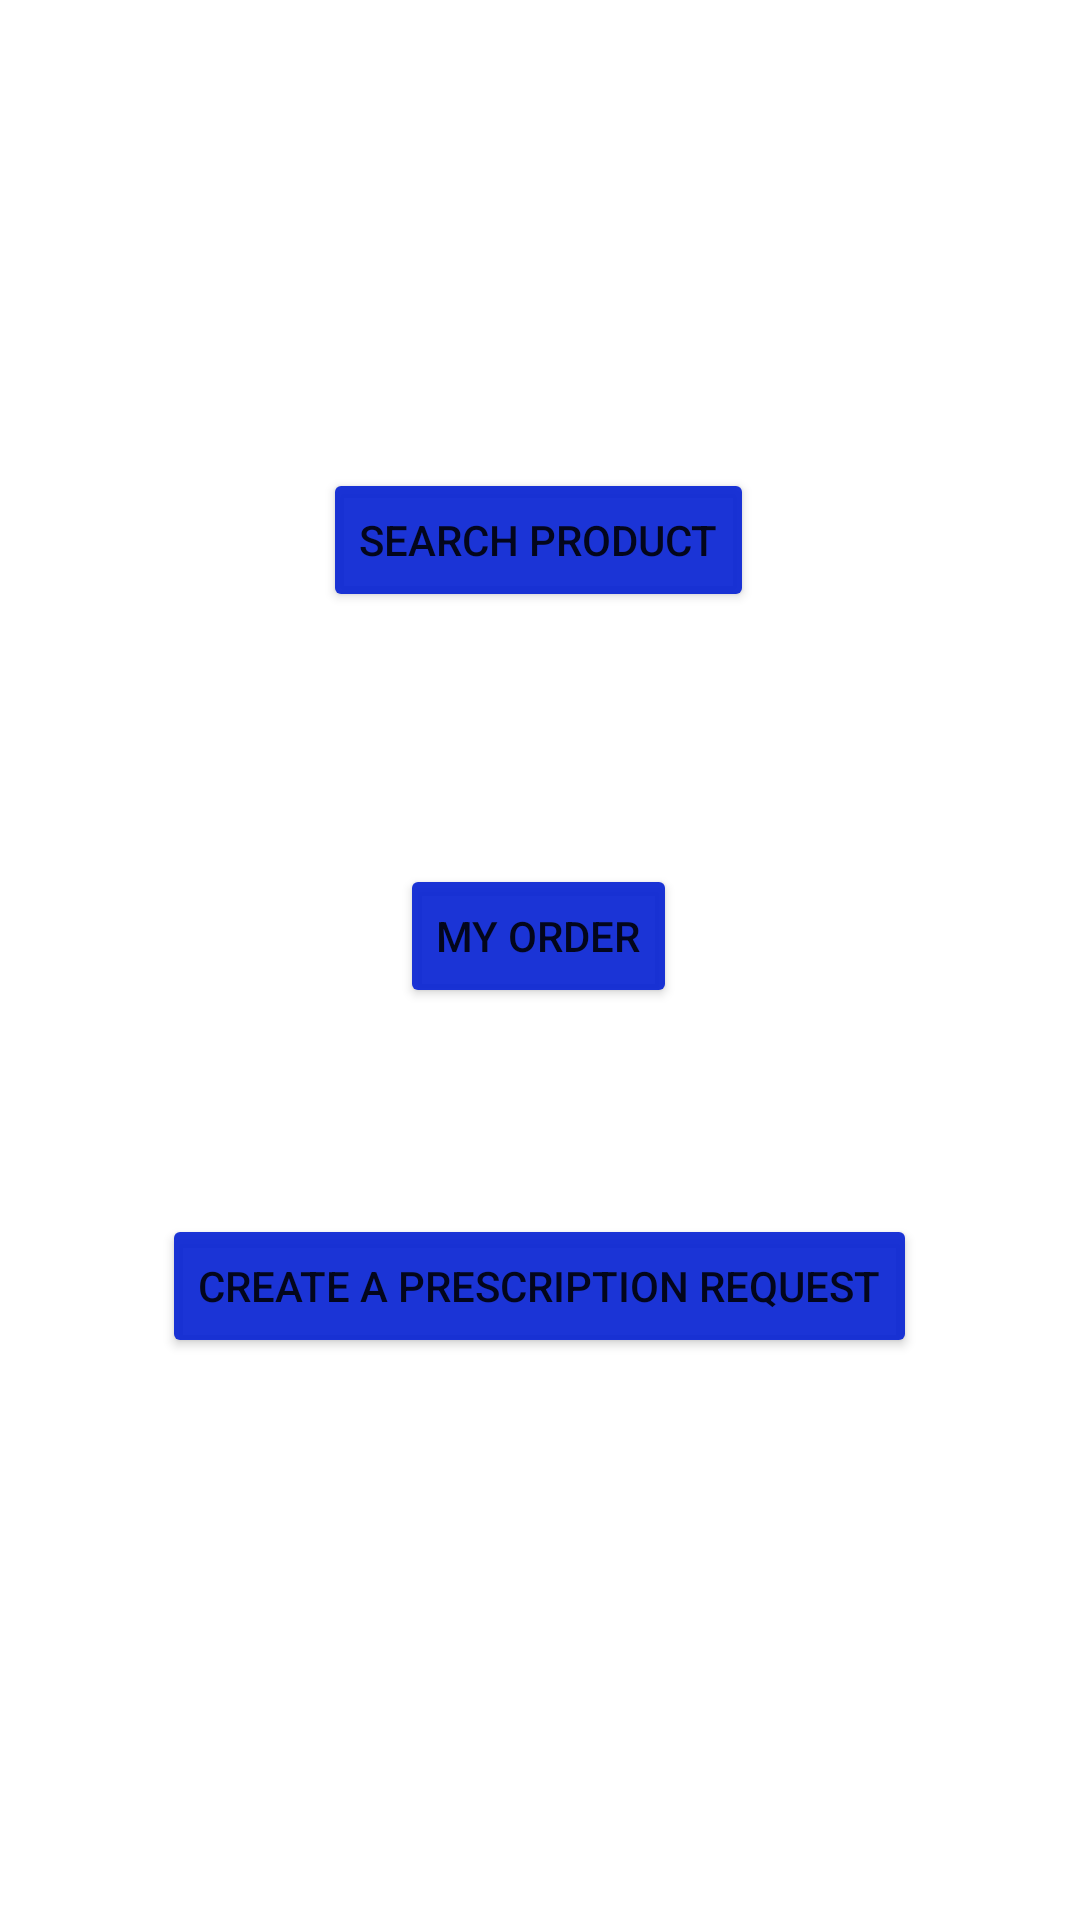

Here is an Android app screen rendered from its layout file. Give the layout XML and the strings, colors and styles it references.
<!-- AndroidManifest.xml: application theme Theme.LifePharmacy -->
<!-- res/layout/activity_main.xml -->
<?xml version="1.0" encoding="utf-8"?>
<androidx.constraintlayout.widget.ConstraintLayout xmlns:android="http://schemas.android.com/apk/res/android"
    xmlns:app="http://schemas.android.com/apk/res-auto"
    xmlns:tools="http://schemas.android.com/tools"
    android:layout_width="match_parent"
    android:layout_height="match_parent"
    tools:context=".MainActivity">

    <Button
        android:id="@+id/searchProduct"
        android:layout_width="wrap_content"
        android:layout_height="wrap_content"
        android:layout_marginTop="156dp"
        android:text="@string/search_product"
        app:backgroundTint="@color/blue"
        app:layout_constraintEnd_toEndOf="parent"
        app:layout_constraintHorizontal_bias="0.498"
        app:layout_constraintStart_toStartOf="parent"
        app:layout_constraintTop_toTopOf="parent" />

    <Button
        android:id="@+id/myOrder"
        android:layout_width="wrap_content"
        android:layout_height="wrap_content"
        android:layout_marginTop="84dp"
        android:text="@string/my_order"
        app:backgroundTint="@color/blue"
        app:layout_constraintEnd_toEndOf="parent"
        app:layout_constraintHorizontal_bias="0.498"
        app:layout_constraintStart_toStartOf="parent"
        app:layout_constraintTop_toBottomOf="@+id/searchProduct" />

    <Button
        android:id="@+id/createPrescription"
        android:layout_width="wrap_content"
        android:layout_height="wrap_content"
        android:text="@string/create_prescription"
        app:backgroundTint="@color/blue"
        app:layout_constraintBottom_toBottomOf="parent"
        app:layout_constraintEnd_toEndOf="parent"
        app:layout_constraintHorizontal_bias="0.498"
        app:layout_constraintStart_toStartOf="parent"
        app:layout_constraintTop_toBottomOf="@+id/myOrder"
        app:layout_constraintVertical_bias="0.268" />
</androidx.constraintlayout.widget.ConstraintLayout>
<!-- resources referenced by this layout -->
<resources>
  <color name="blue">#EF0C27D4</color>
  <string name="create_prescription">Create A Prescription Request</string>
  <string name="my_order">My Order</string>
  <string name="search_product">Search Product</string>
  <style name="Theme.LifePharmacy" parent="Theme.MaterialComponents.DayNight.DarkActionBar">
          
          <item name="colorPrimary">@color/purple_500</item>
          <item name="colorPrimaryVariant">@color/purple_700</item>
          <item name="colorOnPrimary">@color/white</item>
          
          <item name="colorSecondary">@color/teal_200</item>
          <item name="colorSecondaryVariant">@color/teal_700</item>
          <item name="colorOnSecondary">@color/black</item>
          
          <item name="android:statusBarColor" tools:targetApi="l">?attr/colorPrimaryVariant</item>
          
      </style>
  <color name="purple_500">#FF6200EE</color>
  <color name="purple_700">#FF3700B3</color>
  <color name="white">#FFFFFFFF</color>
  <color name="teal_200">#FF03DAC5</color>
  <color name="teal_700">#FF018786</color>
  <color name="black">#FF000000</color>
</resources>
